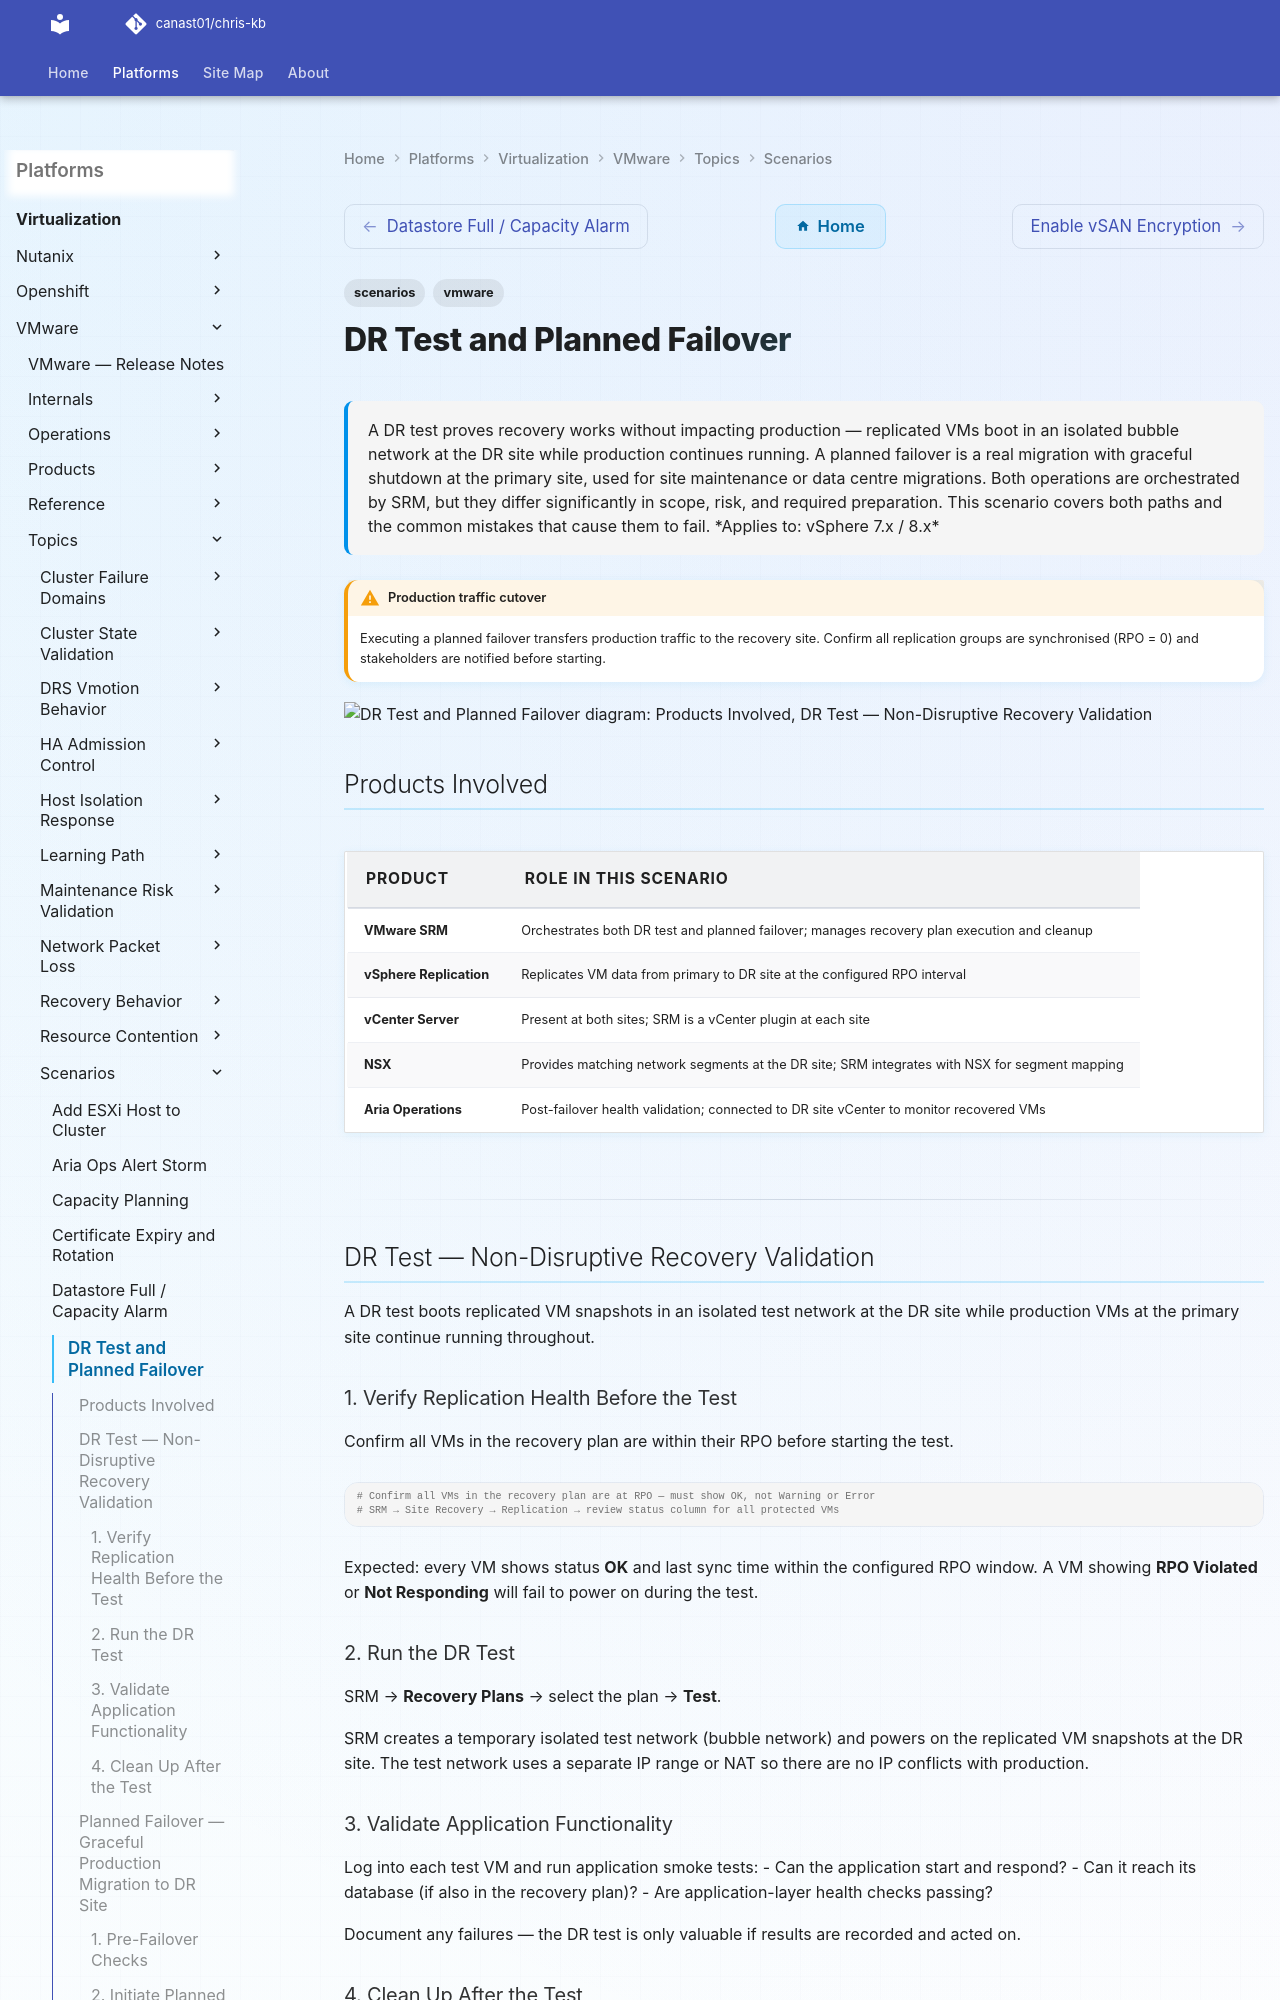

repository: canast01/chris-kb · page: virtualization/vmware/topics/scenarios/dr-test-planned-failover/index.html · generator: mkdocs

---
tags:
  - scenarios
  - vmware
description: "A DR test proves recovery works without impacting production — replicated VMs boot in an isolated bubble network at the DR site while production continues..."
---
# DR Test and Planned Failover

<div class="kb-summary">
A DR test proves recovery works without impacting production — replicated VMs boot in an isolated
bubble network at the DR site while production continues running. A planned failover is a real
migration with graceful shutdown at the primary site, used for site maintenance or data centre
migrations. Both operations are orchestrated by SRM, but they differ significantly in scope,
risk, and required preparation. This scenario covers both paths and the common mistakes that cause
them to fail.

*Applies to: vSphere 7.x / 8.x*
</div>

!!! warning "Production traffic cutover"
    Executing a planned failover transfers production traffic to the recovery site. Confirm all replication groups are synchronised (RPO = 0) and stakeholders are notified before starting.

```d2
direction: down

products_involved: "Products Involved" {shape: rectangle}
dr_test_nondisruptive_recovery_valid: "DR Test — Non-Disruptive Recovery Validation" {shape: rectangle}
planned_failover_graceful_production: "Planned Failover — Graceful Production Migration\nto DR Site" {shape: rectangle}
posttask_validation: "Post-Task Validation" {shape: rectangle}
key_terms: "Key Terms" {shape: rectangle}

products_involved -> dr_test_nondisruptive_recovery_valid: uses
dr_test_nondisruptive_recovery_valid -> planned_failover_graceful_production: uses
planned_failover_graceful_production -> posttask_validation: uses
posttask_validation -> key_terms: uses
```

## Products Involved

| Product | Role in This Scenario |
|---|---|
| VMware SRM | Orchestrates both DR test and planned failover; manages recovery plan execution and cleanup |
| vSphere Replication | Replicates VM data from primary to DR site at the configured RPO interval |
| vCenter Server | Present at both sites; SRM is a vCenter plugin at each site |
| NSX | Provides matching network segments at the DR site; SRM integrates with NSX for segment mapping |
| Aria Operations | Post-failover health validation; connected to DR site vCenter to monitor recovered VMs |

---

## DR Test — Non-Disruptive Recovery Validation

A DR test boots replicated VM snapshots in an isolated test network at the DR site while production VMs at the primary site continue running throughout.

### 1. Verify Replication Health Before the Test

Confirm all VMs in the recovery plan are within their RPO before starting the test.

```powershell
# Confirm all VMs in the recovery plan are at RPO — must show OK, not Warning or Error
# SRM → Site Recovery → Replication → review status column for all protected VMs
```

Expected: every VM shows status **OK** and last sync time within the configured RPO window. A VM showing **RPO Violated** or **Not Responding** will fail to power on during the test.
